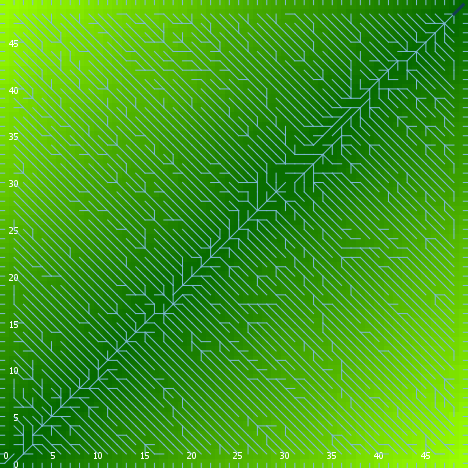

The file beside this chart, header and first rows:
export-world data (NetLogo 6.0.4)
land_05_withInitialEcologicalCommunity.n…
06/24/2020 22:21:33:142 +0100
RANDOM STATE
0 0 -1727483681 59 -0.5558677822711754 f…
GLOBALS
min-pxcor, max-pxcor, min-pycor, max-pycor, perspective, subject, nextIndex, directed-links, ticks, display-mode, ecol_brushfrequencyinflection, ecol_brushfrequencyrate, ecol_grassfrequencyinflection, ecol_grassfrequencyrate, ecol_woodfrequencyinflection, ecol_woodfrequencyrate, elevationdistribution, elev_algorithm-style, elev_featureanglerange, elev_inversioniterations, elev_noise, elev_numdepressions, elev_numprotuberances, elev_numranges
0, 49, 0, 49, 0, nobody, 2600, "UNDIRECTED", -1, "elevation (m)", 15.94, 0.05376, 3.615, 0.1951, 30.85, 0.0364, [77.32294849957641 51.46685629413381 66.…, "C#", 11.8, 0.1591, 4.825, 8, 8, 65
TURTLES
who, color, heading, xcor, ycor, shape, label, label-color, breed, hidden?, size, pen-size, pen-mode, numpoints
0, 65, 282, 38, 35, "default", "", 9.9, {breed flowholders}, true, 1, 1, "up", 
1, 65, 324, 14, 28, "default", "", 9.9, {breed flowholders}, true, 1, 1, "up", 
2, 115, 258, 45, 48, "default", "", 9.9, {breed flowholders}, true, 1, 1, "up", 
3, 35, 309, 7, 30, "default", "", 9.9, {breed flowholders}, true, 1, 1, "up", 
4, 115, 288, 11, 30, "default", "", 9.9, {breed flowholders}, true, 1, 1, "up", 
5, 115, 184, 16, 26, "default", "", 9.9, {breed flowholders}, true, 1, 1, "up", 
6, 35, 60, 36, 8, "default", "", 9.9, {breed flowholders}, true, 1, 1, "up", 
7, 15, 40, 8, 29, "default", "", 9.9, {breed flowholders}, true, 1, 1, "up", 
8, 15, 242, 21, 32, "default", "", 9.9, {breed flowholders}, true, 1, 1, "up", 
9, 95, 120, 20, 48, "default", "", 9.9, {breed flowholders}, true, 1, 1, "up", 
10, 5, 200, 25, 33, "default", "", 9.9, {breed flowholders}, true, 1, 1, "up", 
11, 55, 127, 40, 25, "default", "", 9.9, {breed flowholders}, true, 1, 1, "up", 
12, 25, 284, 19, 20, "default", "", 9.9, {breed flowholders}, true, 1, 1, "up", 
13, 95, 73, 12, 25, "default", "", 9.9, {breed flowholders}, true, 1, 1, "up", 
14, 75, 161, 8, 4, "default", "", 9.9, {breed flowholders}, true, 1, 1, "up", 
15, 85, 182, 3, 14, "default", "", 9.9, {breed flowholders}, true, 1, 1, "up", 
16, 45, 26, 33, 22, "default", "", 9.9, {breed flowholders}, true, 1, 1, "up", 
17, 97, 180, 21, 0, "line half", "", 9.9, {breed flowholders}, false, 1, 1, "up", 
18, 115, 346, 1, 25, "default", "", 9.9, {breed flowholders}, true, 1, 1, "up", 
19, 95, 235, 13, 5, "default", "", 9.9, {breed flowholders}, true, 1, 1, "up", 
20, 95, 54, 11, 27, "default", "", 9.9, {breed flowholders}, true, 1, 1, "up", 
21, 55, 35, 8, 13, "default", "", 9.9, {breed flowholders}, true, 1, 1, "up", 
22, 125, 12, 6, 18, "default", "", 9.9, {breed flowholders}, true, 1, 1, "up", 
23, 97, 0, 39, 49, "line half", "", 9.9, {breed flowholders}, false, 1, 1, "up", 
24, 45, 2, 33, 42, "default", "", 9.9, {breed flowholders}, true, 1, 1, "up", 
25, 25, 239, 42, 7, "default", "", 9.9, {breed flowholders}, true, 1, 1, "up", 
26, 25, 323, 1, 6, "default", "", 9.9, {breed flowholders}, true, 1, 1, "up", 
27, 45, 313, 34, 32, "default", "", 9.9, {breed flowholders}, true, 1, 1, "up", 
28, 95, 0, 16, 30, "default", "", 9.9, {breed flowholders}, true, 1, 1, "up", 
29, 75, 132, 2, 23, "default", "", 9.9, {breed flowholders}, true, 1, 1, "up", 
30, 65, 89, 7, 15, "default", "", 9.9, {breed flowholders}, true, 1, 1, "up", 
31, 115, 76, 46, 24, "default", "", 9.9, {breed flowholders}, true, 1, 1, "up", 
32, 65, 168, 14, 21, "default", "", 9.9, {breed flowholders}, true, 1, 1, "up", 
33, 45, 194, 35, 47, "default", "", 9.9, {breed flowholders}, true, 1, 1, "up", 
34, 105, 356, 38, 33, "default", "", 9.9, {breed flowholders}, true, 1, 1, "up", 
35, 125, 326, 2, 33, "default", "", 9.9, {breed flowholders}, true, 1, 1, "up", 
36, 105, 155, 19, 8, "default", "", 9.9, {breed flowholders}, true, 1, 1, "up", 
37, 65, 168, 11, 17, "default", "", 9.9, {breed flowholders}, true, 1, 1, "up", 
38, 135, 122, 18, 19, "default", "", 9.9, {breed flowholders}, true, 1, 1, "up", 
39, 55, 198, 9, 16, "default", "", 9.9, {breed flowholders}, true, 1, 1, "up", 
40, 75, 128, 10, 1, "default", "", 9.9, {breed flowholders}, true, 1, 1, "up", 
41, 5, 318, 43, 44, "default", "", 9.9, {breed flowholders}, true, 1, 1, "up", 
42, 115, 258, 11, 31, "default", "", 9.9, {breed flowholders}, true, 1, 1, "up", 
43, 45, 120, 34, 2, "default", "", 9.9, {breed flowholders}, true, 1, 1, "up", 
44, 25, 292, 15, 32, "default", "", 9.9, {breed flowholders}, true, 1, 1, "up", 
45, 65, 104, 17, 30, "default", "", 9.9, {breed flowholders}, true, 1, 1, "up", 
46, 105, 23, 35, 5, "default", "", 9.9, {breed flowholders}, true, 1, 1, "up", 
47, 25, 262, 27, 1, "default", "", 9.9, {breed flowholders}, true, 1, 1, "up", 
48, 35, 359, 20, 2, "default", "", 9.9, {breed flowholders}, true, 1, 1, "up", 
49, 75, 106, 37, 14, "default", "", 9.9, {breed flowholders}, true, 1, 1, "up", 
50, 85, 150, 10, 5, "default", "", 9.9, {breed flowholders}, true, 1, 1, "up", 
... 11,511 more rows
